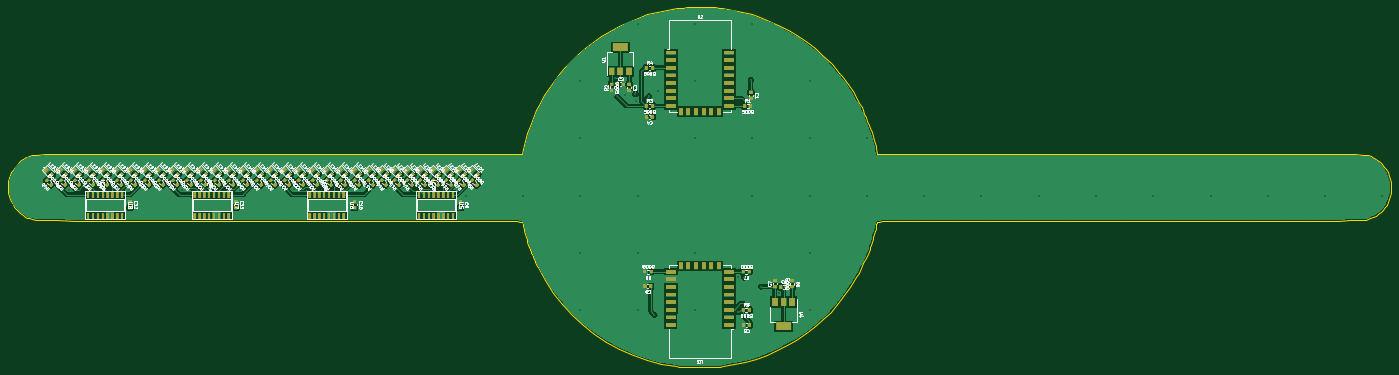
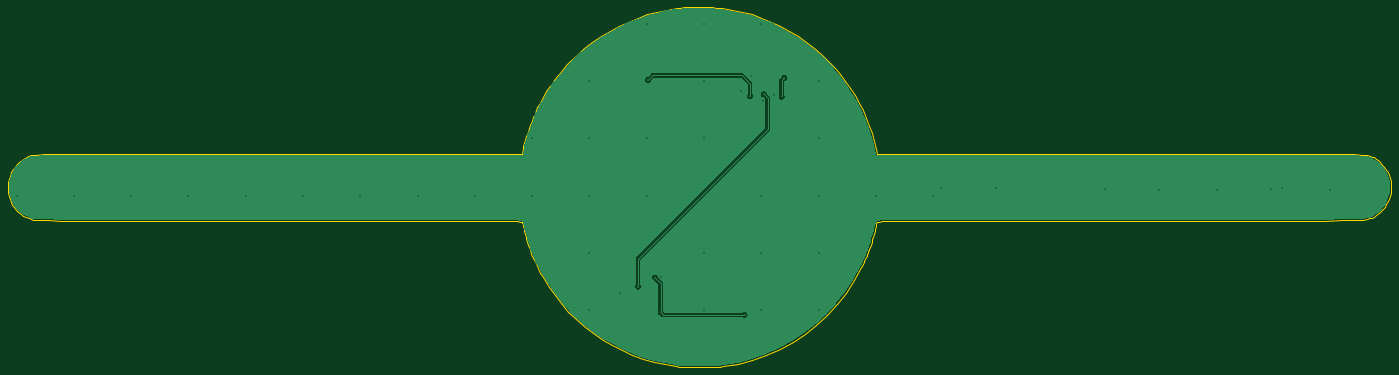
Circuit board: 12 layer files. Board 362.3 x 94.3 mm.
- bottom_copper: practical-fuchsia-massive-robot-spider-b_cu.gbr (30283 bytes)
- bottom_mask: practical-fuchsia-massive-robot-spider-b_mask.gbr (592 bytes)
- paste: practical-fuchsia-massive-robot-spider-b_paste.gbr (587 bytes)
- bottom_silk: practical-fuchsia-massive-robot-spider-b_silks.gbr (588 bytes)
- outline: practical-fuchsia-massive-robot-spider-edge_cuts.gbr (14055 bytes)
- top_copper: practical-fuchsia-massive-robot-spider-f_cu.gbr (201544 bytes)
- top_mask: practical-fuchsia-massive-robot-spider-f_mask.gbr (428680 bytes)
- paste: practical-fuchsia-massive-robot-spider-f_paste.gbr (15193 bytes)
- top_silk: practical-fuchsia-massive-robot-spider-f_silks.gbr (350134 bytes)
- inner_copper: practical-fuchsia-massive-robot-spider-in1_cu.gbr (23848 bytes)
- inner_copper: practical-fuchsia-massive-robot-spider-in2_cu.gbr (23848 bytes)
- drill: practical-fuchsia-massive-robot-spider.drl (1222 bytes)

=== bottom_copper: practical-fuchsia-massive-robot-spider-b_cu.gbr (30283 bytes, source omitted) ===
=== bottom_mask: practical-fuchsia-massive-robot-spider-b_mask.gbr ===
%TF.GenerationSoftware,Flux,Pcbnew,7.0.11-7.0.11~ubuntu20.04.1*%
%TF.CreationDate,2024-08-21T15:19:06+00:00*%
%TF.ProjectId,input,696e7075-742e-46b6-9963-61645f706362,rev?*%
%TF.SameCoordinates,Original*%
%TF.FileFunction,Soldermask,Bot*%
%TF.FilePolarity,Negative*%
%FSLAX46Y46*%
G04 Gerber Fmt 4.6, Leading zero omitted, Abs format (unit mm)*
G04 Filename: practical-fuchsia-massive-robot-spider*
G04 Build it with Flux! Visit our site at: https://www.flux.ai (PCBNEW 7.0.11-7.0.11~ubuntu20.04.1) date 2024-08-21 15:19:06*
%MOMM*%
%LPD*%
G01*
G04 APERTURE LIST*
G04 APERTURE END LIST*
M02*

=== paste: practical-fuchsia-massive-robot-spider-b_paste.gbr ===
%TF.GenerationSoftware,Flux,Pcbnew,7.0.11-7.0.11~ubuntu20.04.1*%
%TF.CreationDate,2024-08-21T15:19:06+00:00*%
%TF.ProjectId,input,696e7075-742e-46b6-9963-61645f706362,rev?*%
%TF.SameCoordinates,Original*%
%TF.FileFunction,Paste,Bot*%
%TF.FilePolarity,Positive*%
%FSLAX46Y46*%
G04 Gerber Fmt 4.6, Leading zero omitted, Abs format (unit mm)*
G04 Filename: practical-fuchsia-massive-robot-spider*
G04 Build it with Flux! Visit our site at: https://www.flux.ai (PCBNEW 7.0.11-7.0.11~ubuntu20.04.1) date 2024-08-21 15:19:06*
%MOMM*%
%LPD*%
G01*
G04 APERTURE LIST*
G04 APERTURE END LIST*
M02*

=== bottom_silk: practical-fuchsia-massive-robot-spider-b_silks.gbr ===
%TF.GenerationSoftware,Flux,Pcbnew,7.0.11-7.0.11~ubuntu20.04.1*%
%TF.CreationDate,2024-08-21T15:19:06+00:00*%
%TF.ProjectId,input,696e7075-742e-46b6-9963-61645f706362,rev?*%
%TF.SameCoordinates,Original*%
%TF.FileFunction,Legend,Bot*%
%TF.FilePolarity,Positive*%
%FSLAX46Y46*%
G04 Gerber Fmt 4.6, Leading zero omitted, Abs format (unit mm)*
G04 Filename: practical-fuchsia-massive-robot-spider*
G04 Build it with Flux! Visit our site at: https://www.flux.ai (PCBNEW 7.0.11-7.0.11~ubuntu20.04.1) date 2024-08-21 15:19:06*
%MOMM*%
%LPD*%
G01*
G04 APERTURE LIST*
G04 APERTURE END LIST*
M02*

=== outline: practical-fuchsia-massive-robot-spider-edge_cuts.gbr (14055 bytes, source omitted) ===
=== top_copper: practical-fuchsia-massive-robot-spider-f_cu.gbr (201544 bytes, source omitted) ===
=== top_mask: practical-fuchsia-massive-robot-spider-f_mask.gbr (428680 bytes, source omitted) ===
=== paste: practical-fuchsia-massive-robot-spider-f_paste.gbr (15193 bytes, source omitted) ===
=== top_silk: practical-fuchsia-massive-robot-spider-f_silks.gbr (350134 bytes, source omitted) ===
=== inner_copper: practical-fuchsia-massive-robot-spider-in1_cu.gbr (23848 bytes, source omitted) ===
=== inner_copper: practical-fuchsia-massive-robot-spider-in2_cu.gbr (23848 bytes, source omitted) ===
=== drill: practical-fuchsia-massive-robot-spider.drl ===
M48
; DRILL file {KiCad 7.0.11-7.0.11~ubuntu20.04.1} date Wed Aug 21 15:19:06 2024
; FORMAT={-:-/ absolute / metric / decimal}
; #@! TF.CreationDate,2024-08-21T15:19:06+00:00
; #@! TF.GenerationSoftware,Kicad,Pcbnew,7.0.11-7.0.11~ubuntu20.04.1
; #@! TF.FileFunction,MixedPlating,1,4
FMAT,2
METRIC
; #@! TA.AperFunction,Plated,PTH,ComponentDrill
T1C0.300
%
G90
G05
T1
X-163.143Y-8.703
X-150.649Y-8.196
X-147.552Y-8.537
X-133.505Y-8.667
X-118.318Y-8.658
X-104.202Y-8.45
X-75.546Y-8.296
X-61.34Y-8.237
X-59.2Y-10.185
X-44.2Y-10.185
X-29.2Y19.815
X-29.2Y4.815
X-29.2Y-10.185
X-29.2Y-25.185
X-29.2Y-40.185
X-20.19Y20.648
X-19.534Y15.752
X-17.424Y16.021
X-14.897Y16.349
X-14.58Y14.601
X-14.2Y34.815
X-14.2Y-10.185
X-14.2Y-25.185
X-14.2Y-40.185
X-11.602Y21.214
X-11.272Y15.87
X-9.827Y-41.463
X-8.97Y17.095
X0.8Y34.815
X0.8Y19.815
X0.8Y4.815
X0.8Y-25.185
X0.8Y-40.185
X12.068Y-31.402
X12.156Y-40.759
X13.627Y-31.667
X15.412Y20.108
X15.8Y34.815
X15.8Y4.815
X15.8Y-10.185
X18.081Y-34.027
X22.816Y-35.77
X30.8Y19.815
X30.8Y4.815
X30.8Y-10.185
X30.8Y-25.185
X30.8Y-40.185
X45.8Y4.815
X45.8Y-10.185
X60.8Y-10.185
X75.8Y-10.185
X90.8Y-10.185
X105.8Y-10.185
X120.8Y-10.185
X135.8Y-10.185
X150.8Y-10.185
X165.8Y-10.185
X180.8Y-10.185
M30

